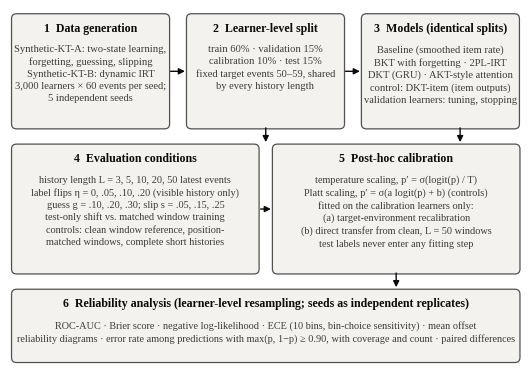

The script that saved this image: (Note: this script raises an exception after producing the figure.)
import matplotlib
matplotlib.use("Agg")
import matplotlib.pyplot as plt
from matplotlib.patches import FancyBboxPatch, FancyArrowPatch
plt.rcParams["font.family"] = "Liberation Serif"
fig, ax = plt.subplots(figsize=(6.6, 4.6))
ax.set_xlim(0, 100); ax.set_ylim(-2, 70); ax.axis("off")
INK, SEC = "#0b0b0b", "#3d3c3a"
def box(x, y, w, h, title, body, fs=7.6):
    ax.add_patch(FancyBboxPatch((x, y), w, h, boxstyle="round,pad=0.2,rounding_size=1.0", fc="#f3f2ef", ec="#52514e", lw=0.9))
    ax.text(x + w / 2, y + h - 1.6, title, ha="center", va="top", fontsize=8.6, fontweight="bold", color=INK)
    ax.text(x + w / 2, y + h - 6.2, body, ha="center", va="top", fontsize=fs, color=SEC, linespacing=1.4)
def arrow(x0, y0, x1, y1):
    ax.add_patch(FancyArrowPatch((x0, y0), (x1, y1), arrowstyle="-|>", mutation_scale=9, lw=1.0, color=INK, shrinkA=0, shrinkB=0))
W = 30.5
box(0.5, 46, W, 23, "1  Data generation", "Synthetic-KT-A: two-state learning,\nforgetting, guessing, slipping\nSynthetic-KT-B: dynamic IRT\n3,000 learners × 60 events per seed;\n5 independent seeds")
box(34.7, 46, W, 23, "2  Learner-level split", "train 60% · validation 15%\ncalibration 10% · test 15%\nfixed target events 50–59, shared\nby every history length")
box(68.9, 46, W, 23, "3  Models (identical splits)", "Baseline (smoothed item rate)\nBKT with forgetting · 2PL-IRT\nDKT (GRU) · AKT-style attention\ncontrol: DKT-item (item outputs)\nvalidation learners: tuning, stopping")
arrow(31.4, 57.5, 34.2, 57.5); arrow(65.6, 57.5, 68.4, 57.5)
box(0.5, 16.5, 48, 26, "4  Evaluation conditions", "history length L = 3, 5, 10, 20, 50 latest events\nlabel flips η = 0, .05, .10, .20 (visible history only)\nguess g = .10, .20, .30; slip s = .05, .15, .25\ntest-only shift vs. matched window training\ncontrols: clean window reference, position-\nmatched windows, complete short histories", fs=7.4)
box(51.5, 16.5, 48, 26, "5  Post-hoc calibration", "temperature scaling, p′ = σ(logit(p) / T)\nPlatt scaling, p′ = σ(a logit(p) + b) (controls)\nfitted on the calibration learners only:\n(a) target-environment recalibration\n(b) direct transfer from clean, L = 50 windows\ntest labels never enter any fitting step", fs=7.4)
arrow(50, 46, 50, 43.1); arrow(88, 46, 88, 43.1)
arrow(49, 29.5, 51, 29.5)
box(0.5, -1.5, 99, 14.5, "6  Reliability analysis (learner-level resampling; seeds as independent replicates)", "ROC-AUC · Brier score · negative log-likelihood · ECE (10 bins, bin-choice sensitivity) · mean offset\nreliability diagrams · error rate among predictions with max(p, 1−p) ≥ 0.90, with coverage and count · paired differences", fs=7.4)
arrow(75.5, 16.5, 75.5, 13.6)
fig.savefig("figs/fig1_workflow.png", dpi=300, bbox_inches="tight", facecolor="white")
